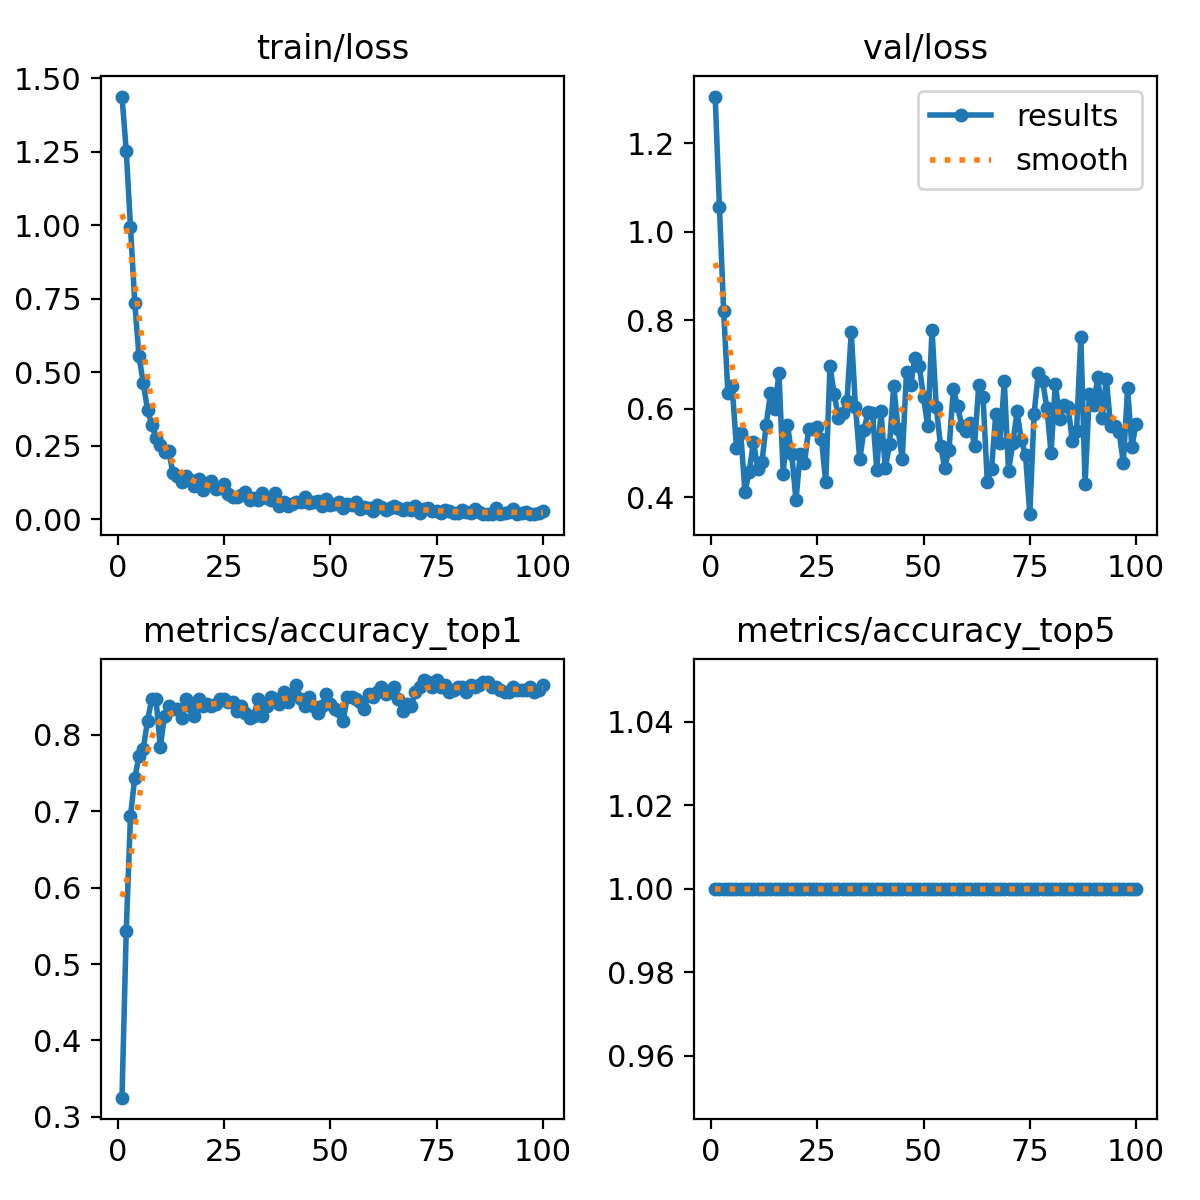

The file beside this chart, header and first rows:
epoch, time, train/loss, metrics/accuracy_top1, metrics/accuracy_top5, val/loss, lr/pg0, lr/pg1, lr/pg2
1, 2.156, 1.438, 0.325, 1, 1.305, 8.75e-05, 8.75e-05, 8.75e-05
2, 2.847, 1.255, 0.5437, 1, 1.056, 0.0001856, 0.0001856, 0.0001856
3, 3.828, 0.9943, 0.6937, 1, 0.8201, 0.0002818, 0.0002818, 0.0002818
4, 4.735, 0.7372, 0.7438, 1, 0.6345, 0.000376, 0.000376, 0.000376
5, 5.582, 0.555, 0.7719, 1, 0.6509, 0.0004682, 0.0004682, 0.0004682
6, 6.456, 0.4643, 0.7812, 1, 0.5123, 0.0005584, 0.0005584, 0.0005584
7, 7.48, 0.3732, 0.8187, 1, 0.5461, 0.0006467, 0.0006467, 0.0006467
8, 8.805, 0.3221, 0.8469, 1, 0.412, 0.0007329, 0.0007329, 0.0007329
9, 9.754, 0.2762, 0.8469, 1, 0.4573, 0.0008172, 0.0008172, 0.0008172
10, 10.65, 0.2534, 0.7844, 1, 0.5259, 0.0008995, 0.0008995, 0.0008995
11, 11.57, 0.2274, 0.825, 1, 0.465, 0.0009798, 0.0009798, 0.0009798
12, 12.46, 0.233, 0.8375, 1, 0.4793, 0.001058, 0.001058, 0.001058
13, 13.42, 0.1561, 0.8344, 1, 0.5642, 0.001102, 0.001102, 0.001102
14, 14.6, 0.1483, 0.8344, 1, 0.6356, 0.001089, 0.001089, 0.001089
15, 15.65, 0.1274, 0.8219, 1, 0.5986, 0.001077, 0.001077, 0.001077
16, 16.45, 0.1481, 0.8469, 1, 0.6808, 0.001064, 0.001064, 0.001064
17, 17.32, 0.1329, 0.8375, 1, 0.4537, 0.001052, 0.001052, 0.001052
18, 18.34, 0.1134, 0.825, 1, 0.5635, 0.00104, 0.00104, 0.00104
19, 19.39, 0.1375, 0.8469, 1, 0.498, 0.001027, 0.001027, 0.001027
20, 20.33, 0.0997, 0.8375, 1, 0.3937, 0.001015, 0.001015, 0.001015
21, 21.47, 0.1153, 0.8406, 1, 0.4982, 0.001002, 0.001002, 0.001002
22, 22.38, 0.1286, 0.8375, 1, 0.4769, 0.0009901, 0.0009901, 0.0009901
23, 23.32, 0.1028, 0.8406, 1, 0.5547, 0.0009778, 0.0009778, 0.0009778
24, 24.27, 0.1055, 0.8469, 1, 0.554, 0.0009654, 0.0009654, 0.0009654
25, 25.11, 0.1186, 0.8469, 1, 0.5584, 0.000953, 0.000953, 0.000953
26, 26.28, 0.08476, 0.8438, 1, 0.531, 0.0009406, 0.0009406, 0.0009406
27, 27.14, 0.07478, 0.8438, 1, 0.4338, 0.0009283, 0.0009283, 0.0009283
28, 28.11, 0.0751, 0.8313, 1, 0.6958, 0.0009159, 0.0009159, 0.0009159
29, 29.06, 0.08223, 0.8375, 1, 0.6323, 0.0009035, 0.0009035, 0.0009035
30, 30.11, 0.09241, 0.8281, 1, 0.5798, 0.0008911, 0.0008911, 0.0008911
31, 31.19, 0.06672, 0.8219, 1, 0.5913, 0.0008787, 0.0008787, 0.0008787
32, 32.18, 0.07227, 0.825, 1, 0.6169, 0.0008664, 0.0008664, 0.0008664
33, 32.92, 0.06464, 0.8469, 1, 0.773, 0.000854, 0.000854, 0.000854
34, 33.88, 0.08854, 0.825, 1, 0.6047, 0.0008416, 0.0008416, 0.0008416
35, 35.19, 0.07224, 0.8375, 1, 0.4856, 0.0008293, 0.0008293, 0.0008293
36, 36.05, 0.06697, 0.85, 1, 0.5525, 0.0008169, 0.0008169, 0.0008169
37, 37.02, 0.08896, 0.8469, 1, 0.5938, 0.0008045, 0.0008045, 0.0008045
38, 37.9, 0.04638, 0.8406, 1, 0.5913, 0.0007921, 0.0007921, 0.0007921
39, 38.86, 0.05773, 0.8562, 1, 0.4628, 0.0007797, 0.0007797, 0.0007797
40, 39.76, 0.04538, 0.8438, 1, 0.594, 0.0007674, 0.0007674, 0.0007674
41, 40.82, 0.05272, 0.8531, 1, 0.4657, 0.000755, 0.000755, 0.000755
42, 41.79, 0.05837, 0.8656, 1, 0.5196, 0.0007426, 0.0007426, 0.0007426
43, 42.75, 0.05905, 0.8469, 1, 0.6519, 0.0007302, 0.0007302, 0.0007302
44, 43.83, 0.07568, 0.8375, 1, 0.5541, 0.0007179, 0.0007179, 0.0007179
45, 44.69, 0.05455, 0.85, 1, 0.4867, 0.0007055, 0.0007055, 0.0007055
46, 45.68, 0.05857, 0.8375, 1, 0.6821, 0.0006931, 0.0006931, 0.0006931
47, 46.67, 0.06259, 0.8281, 1, 0.6543, 0.0006808, 0.0006808, 0.0006808
48, 47.74, 0.04609, 0.8375, 1, 0.7156, 0.0006684, 0.0006684, 0.0006684
49, 48.73, 0.06822, 0.8531, 1, 0.6973, 0.000656, 0.000656, 0.000656
50, 49.7, 0.04809, 0.8406, 1, 0.6262, 0.0006436, 0.0006436, 0.0006436
51, 50.68, 0.05216, 0.8344, 1, 0.5601, 0.0006312, 0.0006312, 0.0006312
52, 51.58, 0.05944, 0.8313, 1, 0.7783, 0.0006189, 0.0006189, 0.0006189
53, 52.44, 0.03874, 0.8187, 1, 0.604, 0.0006065, 0.0006065, 0.0006065
54, 53.28, 0.05115, 0.85, 1, 0.5169, 0.0005941, 0.0005941, 0.0005941
55, 54.33, 0.04885, 0.85, 1, 0.467, 0.0005818, 0.0005818, 0.0005818
56, 55.31, 0.05996, 0.8469, 1, 0.5078, 0.0005694, 0.0005694, 0.0005694
57, 56.21, 0.03536, 0.8438, 1, 0.6445, 0.000557, 0.000557, 0.000557
58, 57.29, 0.042, 0.8344, 1, 0.606, 0.0005446, 0.0005446, 0.0005446
59, 58.43, 0.03859, 0.8531, 1, 0.5618, 0.0005322, 0.0005322, 0.0005322
60, 59.45, 0.0274, 0.85, 1, 0.5494, 0.0005199, 0.0005199, 0.0005199
... 40 more rows
